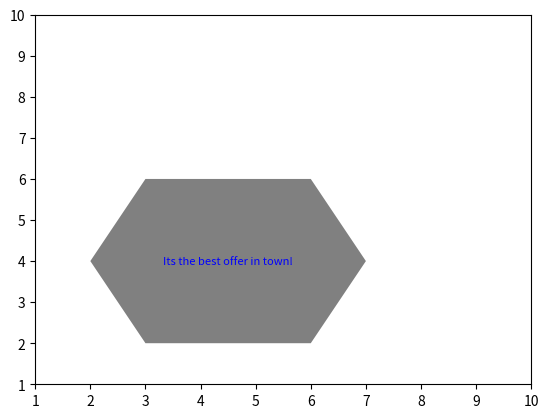

Source code (Python):
import numpy as np
import matplotlib.pyplot as plt
from matplotlib.patches import Polygon

# Coordinates of the first polygon
pts1 = np.array([[3,2], [6,2], [7,4], [6,6], [3,6], [2,4]])
p1 = Polygon(pts1, facecolor='gray')

# Plotting the polygon
ax = plt.gca()

ax.add_patch(p1)
# Add text inside the first triangle with fontsize
ax.text(4.5, 4, 'Its the best offer in town!', ha='center', va='center', color='blue', fontsize=8)

ax.set_xlim(1, 10)
ax.set_ylim(1, 10)
plt.show()